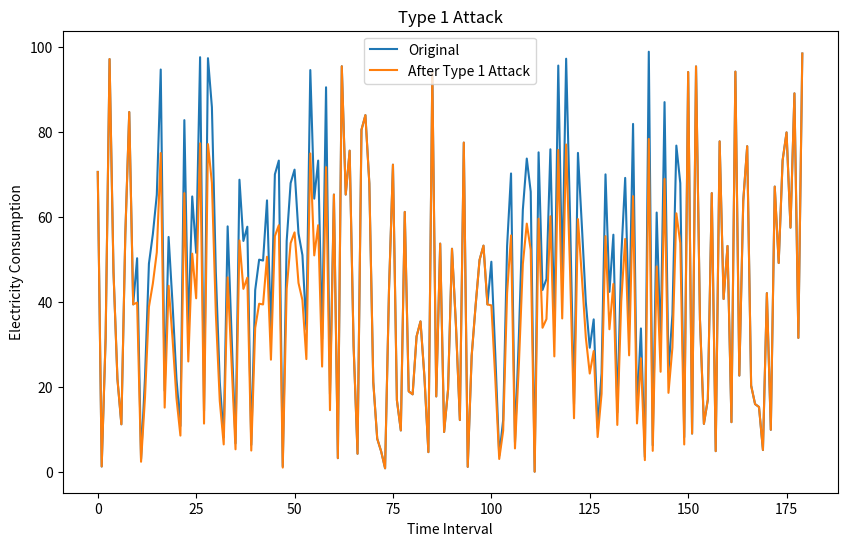
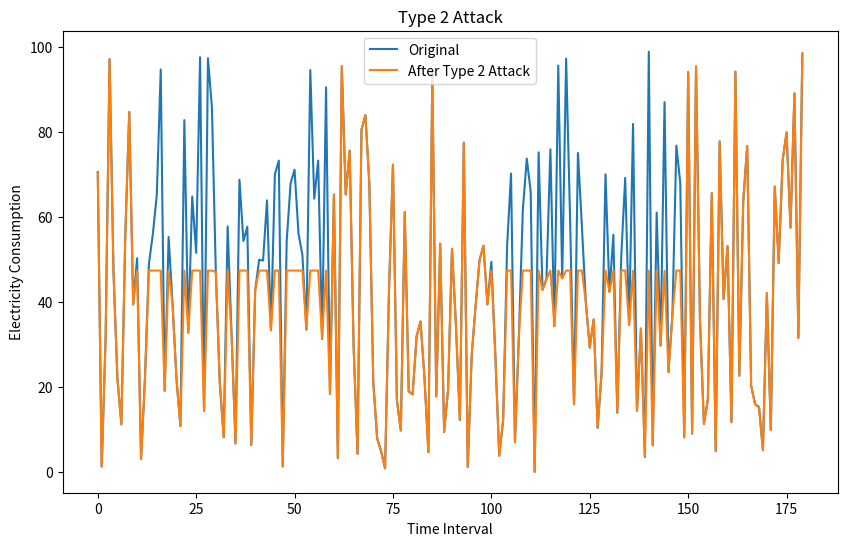
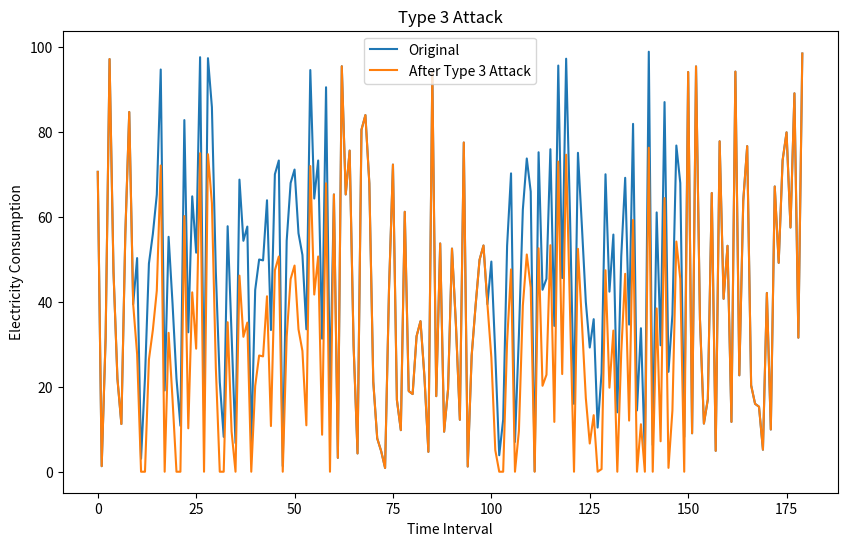
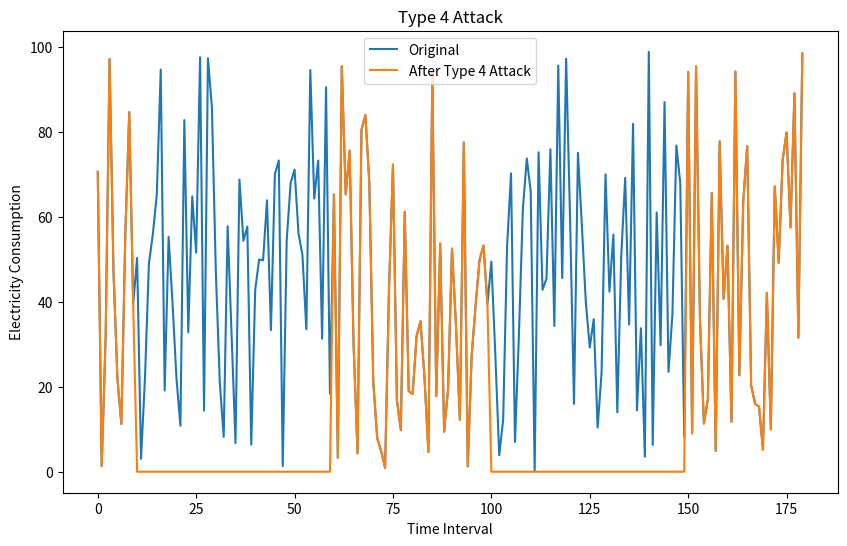
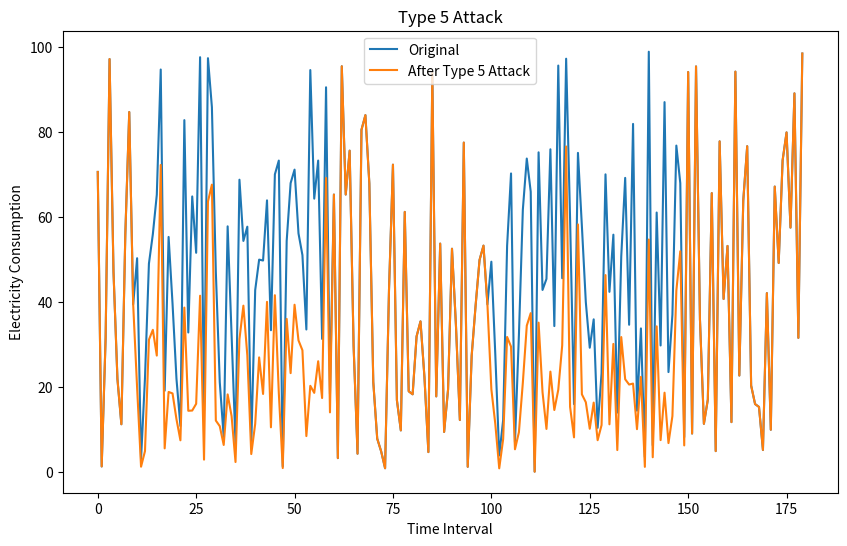
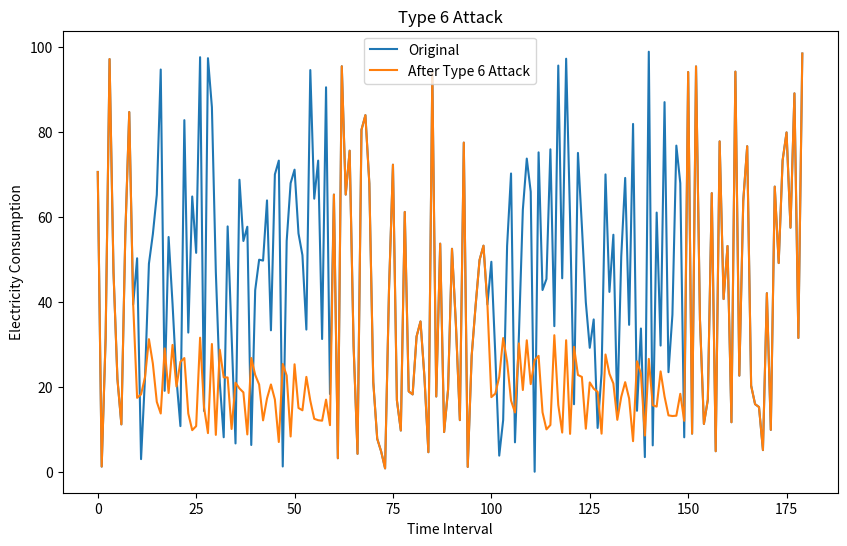

The matplotlib source for these figures, in order:
# %%
import numpy as np
import matplotlib.pyplot as plt

# %%
def type1_attack(data, start_point, duration, alpha_range=(0.2, 0.8)):
    alpha = np.random.uniform(*alpha_range)
    end_point = start_point + duration
    data[:, :, start_point:end_point] *= alpha
    return data

def type2_attack(data, start_point, duration):
    end_point = start_point + duration
    sigma_range = (0, np.max(data))
    sigma = np.random.uniform(*sigma_range)
    for i in range(data.shape[0]):
        for j in range(data.shape[1]):
            data[i, j, start_point:end_point] = np.clip(data[i, j, start_point:end_point], None, sigma)
    return data

def type3_attack(data, start_point, duration):
    end_point = start_point + duration
    gamma_range = (0, np.max(data))
    gamma = np.random.uniform(*gamma_range)
    data[:, :, start_point:end_point] -= gamma
    data = np.maximum(data, 0)  # Ensure no negative values
    return data

def type4_attack(data, start_point, duration):
    end_point = start_point + duration
    data[:, :, start_point:end_point] = 0
    return data

def type5_attack(data, start_point, duration, alpha_range=(0.2, 0.8)):
    end_point = start_point + duration
    for t in range(start_point, end_point):
        alpha_t = np.random.uniform(*alpha_range)
        data[:, :, t] *= alpha_t
    return data

def type6_attack(data, start_point, duration, alpha_range=(0.2, 0.8)):
    end_point = start_point + duration
    for t in range(start_point, end_point):
        alpha_t = np.random.uniform(*alpha_range)
        daily_average = np.mean(data[:, :, :], axis=2, keepdims=True)
        data[:, :, t] = alpha_t * daily_average[:, :, 0]
    return data

# %%
# Plotting function
def plot_attack(original, attacked, attack_type):
    plt.figure(figsize=(10, 6))
    plt.plot(original.flatten(), label='Original')
    plt.plot(attacked.flatten(), label=f'After {attack_type} Attack')
    plt.legend()
    plt.title(f'{attack_type} Attack')
    plt.xlabel('Time Interval')
    plt.ylabel('Electricity Consumption')
    plt.savefig(f'{attack_type}_attack.png')
    plt.show()

if __name__ == '__main__':
    # Generate example data (1 batch, 1 channel, 48 data points)
    data = np.random.rand(2, 1, 90) * 100
    original_data = data.copy()

    start_point = 10
    duration = 50

    # Apply attacks
    data_type1 = type1_attack(data.copy(), start_point, duration)
    data_type2 = type2_attack(data.copy(), start_point, duration)
    data_type3 = type3_attack(data.copy(), start_point, duration)
    data_type4 = type4_attack(data.copy(), start_point, duration)
    data_type5 = type5_attack(data.copy(), start_point, duration)
    data_type6 = type6_attack(data.copy(), start_point, duration)

    # Plot and save figures
    plot_attack(original_data, data_type1, 'Type 1')
    plot_attack(original_data, data_type2, 'Type 2')
    plot_attack(original_data, data_type3, 'Type 3')
    plot_attack(original_data, data_type4, 'Type 4')
    plot_attack(original_data, data_type5, 'Type 5')
    plot_attack(original_data, data_type6, 'Type 6')